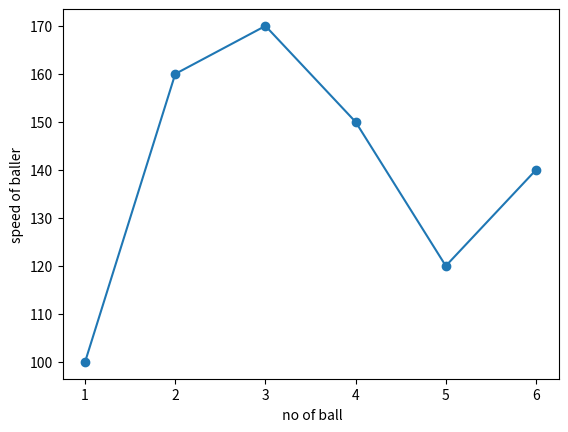

Reproduce this figure in Python.
import matplotlib.pyplot as mpl

ball=[1,2,3,4,5,6]
bs=[100,160,170,150,120,140]

mpl.xlabel( " no of ball")



mpl.ylabel( "speed of baller")

mpl.scatter(ball,bs)
mpl.show()
mpl.plot(ball,bs)
mpl.show()